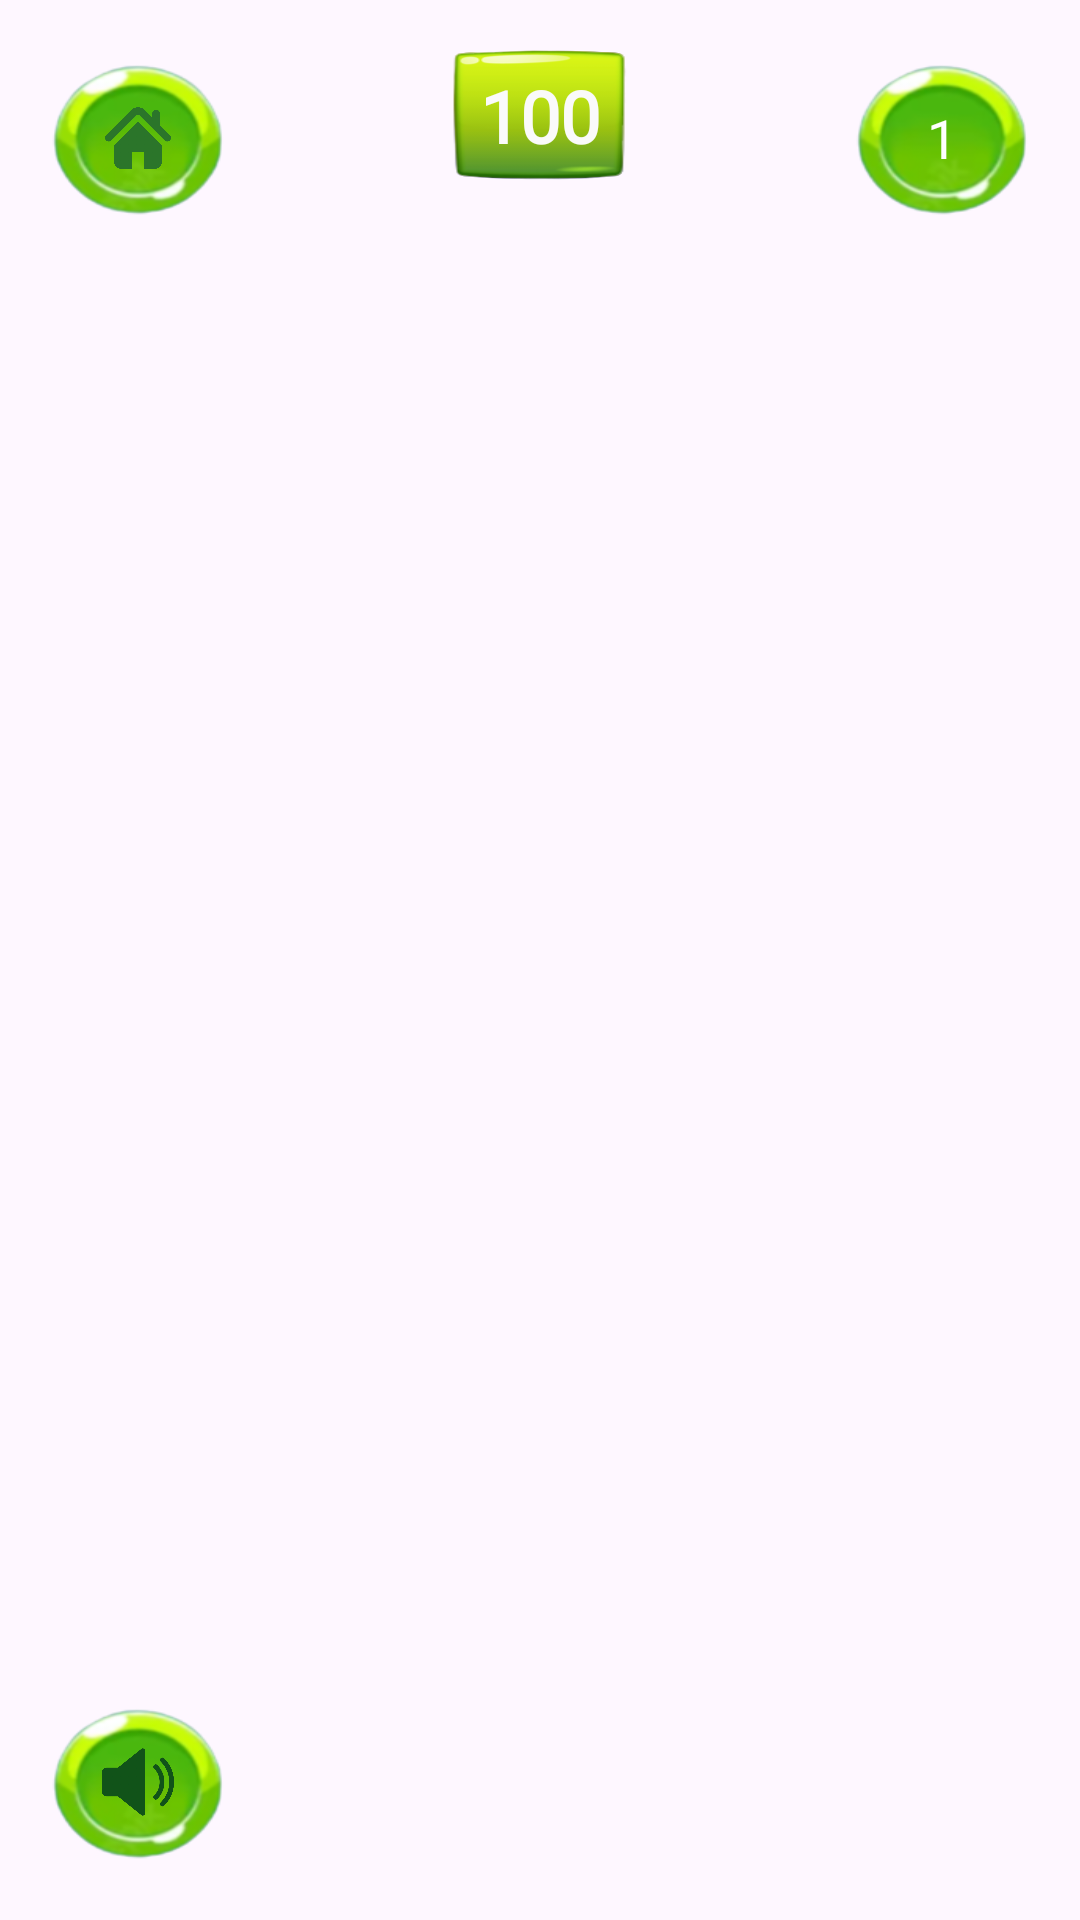

Produce the Android XML layout that renders to this screen, including the resource entries it uses.
<!-- AndroidManifest.xml: application theme Theme.MyMemoryGame -->
<!-- res/layout/screen_game.xml -->
<?xml version="1.0" encoding="utf-8"?>
<androidx.constraintlayout.widget.ConstraintLayout xmlns:android="http://schemas.android.com/apk/res/android"
    xmlns:app="http://schemas.android.com/apk/res-auto"
    android:layout_width="match_parent"
    android:layout_height="match_parent"
    android:background="@drawable/img_10">




    <ImageView
        android:padding="19dp"
        android:id="@+id/home_button"
        android:src="@drawable/home_button"
        android:layout_width="60dp"
        android:layout_height="60dp"
        android:layout_margin="16dp"
        android:background="@drawable/emp"
        app:layout_constraintStart_toStartOf="parent"
        app:layout_constraintTop_toTopOf="parent" />




    <ImageView
        android:id="@+id/menu"
        android:layout_width="60dp"
        android:layout_height="60dp"
        android:layout_margin="16dp"
        android:background="@drawable/emp"
        android:padding="18dp"
        android:src="@drawable/sound_on"
        app:layout_constraintBottom_toBottomOf="parent"
        app:layout_constraintLeft_toLeftOf="parent" />









    <androidx.appcompat.widget.LinearLayoutCompat
        android:id="@+id/space"
        android:layout_width="match_parent"
        android:layout_height="0dp"
        android:layout_marginHorizontal="8dp"
        android:layout_marginTop="24dp"
        app:layout_constraintBottom_toTopOf="@id/menu"
        app:layout_constraintHorizontal_bias="0.0"
        app:layout_constraintLeft_toLeftOf="parent"
        app:layout_constraintRight_toRightOf="parent"
        app:layout_constraintTop_toBottomOf="@id/level"
        app:layout_constraintVertical_bias="1.0">

        <androidx.constraintlayout.widget.ConstraintLayout

            android:id="@+id/container"
            android:layout_width="match_parent"
            android:layout_height="match_parent"
            app:layout_constraintVertical_bias="0.5" />

    </androidx.appcompat.widget.LinearLayoutCompat>

    <TextView

        android:padding="4dp"
        android:id="@+id/time"
        android:background="@drawable/bg_for_dialog"
        android:gravity="center"
        android:paddingHorizontal="4dp"
        android:layout_width="67dp"
        android:layout_height="50dp"
        android:layout_marginBottom="15dp"
        android:fontFamily="@font/architects_daughter"
        android:text="100"
        android:textColor="#FAFAFA"
        android:textSize="24sp"
       android:textStyle="bold"
        app:layout_constraintBottom_toTopOf="@+id/horizontal_progress_bar"
        app:layout_constraintEnd_toEndOf="parent"
        app:layout_constraintStart_toStartOf="parent"
        app:layout_constraintTop_toTopOf="@+id/home_button" />

    <ProgressBar
        android:id="@+id/horizontal_progress_bar"
        style="@style/HorizontalProgressBar"
        android:layout_width="0dp"
        android:layout_height="wrap_content"
        android:layout_marginHorizontal="10dp"
        android:progressTint="#7EDD0F"
        app:layout_constraintBottom_toBottomOf="@+id/level"
        app:layout_constraintEnd_toEndOf="parent"
        app:layout_constraintEnd_toStartOf="@id/level"
        app:layout_constraintStart_toEndOf="@+id/home_button"
        />
    <TextView
        android:id="@+id/level"
        android:layout_margin="16dp"
        android:gravity="center"
        android:background="@drawable/emp"
        android:layout_width="60dp"
        android:layout_height="60dp"
        android:text="1"
        android:textSize="18sp"
        android:textColor="@color/white"
        app:layout_constraintTop_toTopOf="parent"
        app:layout_constraintEnd_toEndOf="parent"/>
</androidx.constraintlayout.widget.ConstraintLayout>
<!-- resources referenced by this layout -->
<resources>
  <!-- drawable bg_for_dialog: png bitmap (drawable, 8977 bytes) -->
  <!-- drawable emp: png bitmap (drawable, 18044 bytes) -->
  <!-- drawable home_button: png bitmap (drawable, 18122 bytes) -->
  <!-- drawable sound_on: png bitmap (drawable, 29405 bytes) -->
  <style name="HorizontalProgressBar" parent="android:Widget.ProgressBar.Horizontal">
          <item name="android:indeterminate">false</item>
          <item name="android:progressDrawable">@drawable/progress_bar</item>
          <item name="android:minHeight">20dp</item>
          <item name="android:maxHeight">20dp</item>
      </style>
  <style name="Theme.MyMemoryGame" parent="Base.Theme.MyMemoryGame" />
  <style name="Base.Theme.MyMemoryGame" parent="Theme.Material3.DayNight.NoActionBar">
          
          
          <item name="android:statusBarColor">#1E9823</item>
      </style>
  <!-- not gathered from this repository: default colours our renderer supplied (Android Studio template values) -->
  <color name="white">#FFFFFFFF</color>
</resources>
